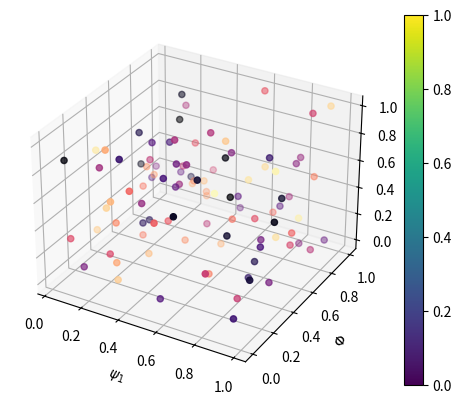

Here is the Python script that generated this plot:
import numpy as np
from matplotlib import pyplot as plt
from mpl_toolkits.mplot3d import Axes3D

fig = plt.figure()
ax = fig.add_subplot(111, projection='3d')

data = np.random.rand(3, 100)
x, y, z = data  # for show
c = np.arange(len(x)) / len(x)  # create some colours
print(c.shape)
#c = np.arange(len(x)) / len(x)  # create some colours

p = ax.scatter(x, y, z, c=plt.cm.magma(c))
ax.set_xlabel('$\psi_1$')
ax.set_ylabel('$\Phi$')
ax.set_zlabel('$\psi_2$')

#ax.set_box_aspect([np.ptp(i) for i in data])  # equal aspect ratio

fig.colorbar(p, ax=ax)
plt.show()